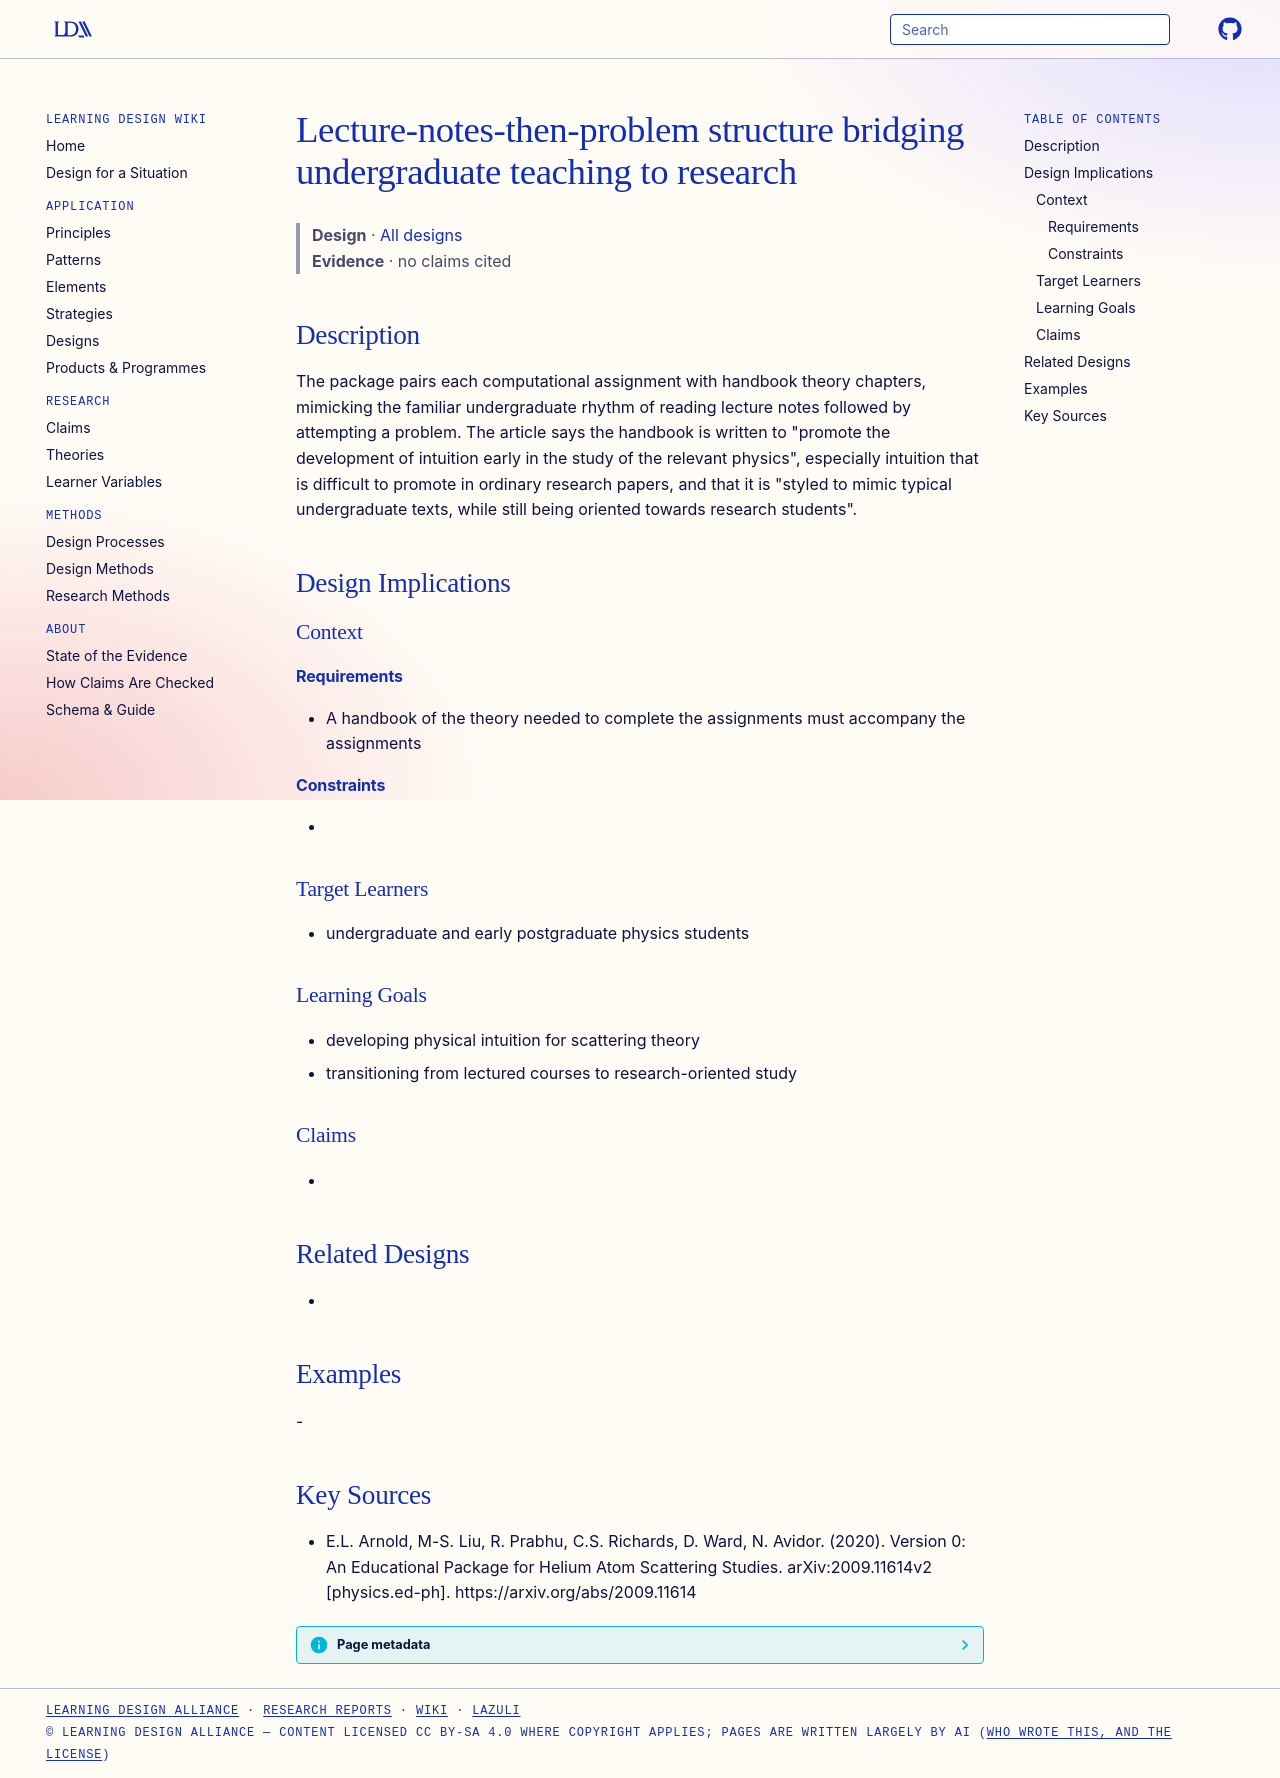

repository: Learning-Design-Alliance/learning-wiki · page: designs/lecture-notes-then-problem-research-bridge/index.html · generator: mkdocs

---
type: design
id: lecture-notes-then-problem-research-bridge
title: Lecture-notes-then-problem structure bridging undergraduate teaching to research
description: The package pairs each computational assignment with handbook theory chapters, mimicking the familiar undergraduate rhythm of reading lecture notes followed by attempting a problem.
status: review
generated:
  by: "process:settle-candidates"
  at: 2026-11-19
sources:
  - id: el-arnold-2020
    resource: "https://arxiv.org/abs/2009.11614"
    title: "E.L. Arnold, M-S. Liu, R. Prabhu, C.S. Richards, D. Ward, N. Avidor. (2020). Version 0: An Educational Package for Helium Atom Scattering Studies. arXiv:2009.11614v2 [physics.ed-ph]. https://arxiv.org/abs/2009.11614"
    author: E.L. Arnold, M-S. Liu, R. Prabhu, C.S. Richards, D. Ward, N. Avidor
---

# Lecture-notes-then-problem structure bridging undergraduate teaching to research

> **Design** · [All designs](index.md)
> **Evidence** · no claims cited

## Description
The package pairs each computational assignment with handbook theory chapters, mimicking the familiar undergraduate rhythm of reading lecture notes followed by attempting a problem. The article says the handbook is written to "promote the development of intuition early in the study of the relevant physics", especially intuition that is difficult to promote in ordinary research papers, and that it is "styled to mimic typical undergraduate texts, while still being oriented towards research students".

## Design Implications

### Context
#### Requirements
- A handbook of the theory needed to complete the assignments must accompany the assignments
#### Constraints
- 

### Target Learners
- undergraduate and early postgraduate physics students

### Learning Goals
- developing physical intuition for scattering theory
- transitioning from lectured courses to research-oriented study

### Claims
- 

## Related Designs
- 

## Examples
-

## Key Sources
- E.L. Arnold, M-S. Liu, R. Prabhu, C.S. Richards, D. Ward, N. Avidor. (2020). Version 0: An Educational Package for Helium Atom Scattering Studies. arXiv:2009.11614v2 [physics.ed-ph]. https://arxiv.org/abs/2009.11614
